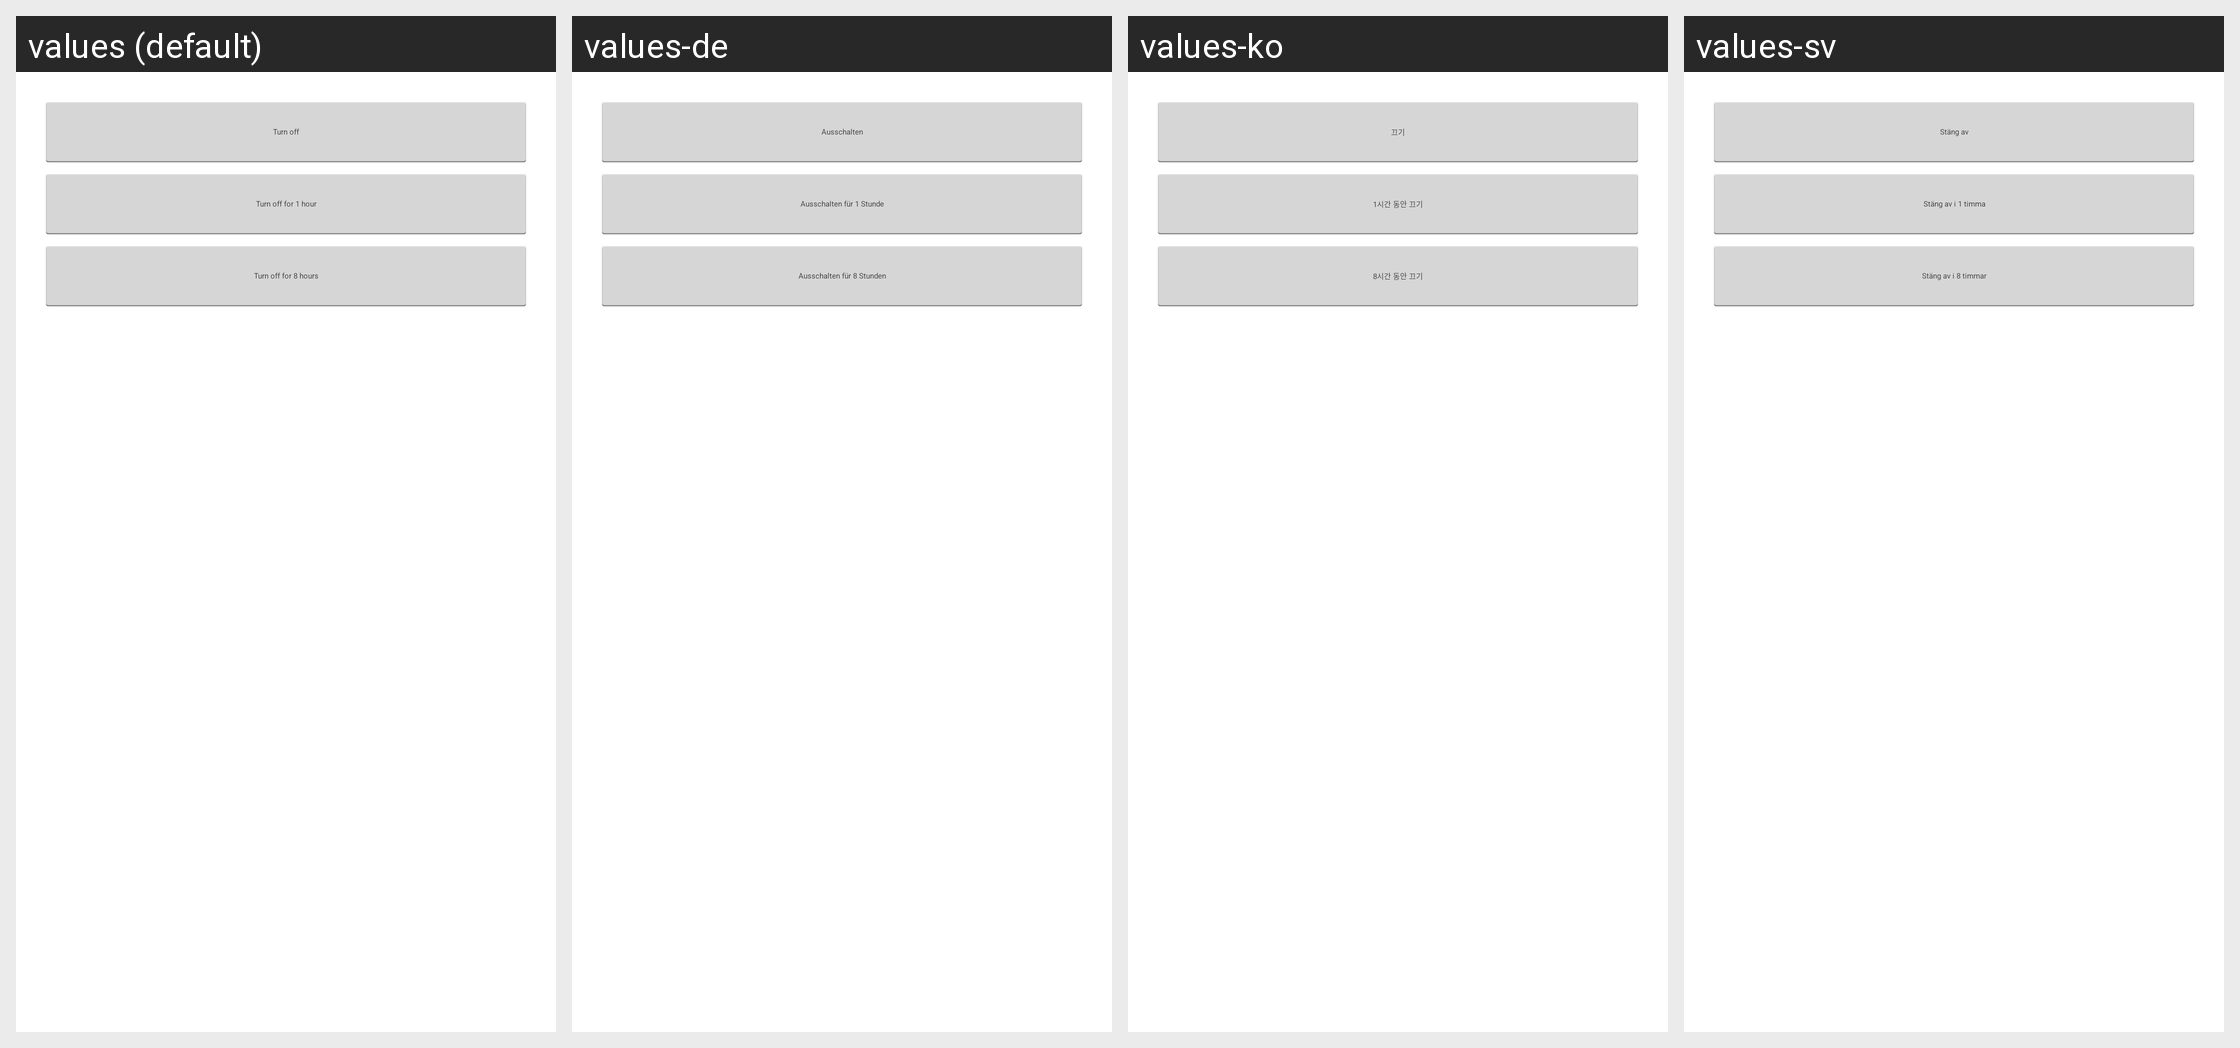

Translations of the strings shown on this Android screen, per locale in the grid:
Android screen res/layout/notifications_enabled_dialog.xml rendered under 4 locales, left to right: values (default), values-de, values-ko, values-sv. Device: Nexus 5 (rendered at 1080×1920; each locale shown at half size, 540×960, under a caption strip naming it); theme WordPress.
Other locales in the repository, not shown: values-bs, values-ca, values-cs, values-da, values-es, values-eu, values-fi, values-fr, values-gd, values-he, values-hr, values-hu, values-id, values-in, values-it, values-ja, values-ka, values-mk, values-nb, values-nl, values-pl, values-pt, values-ru, values-sk, values-ta, values-th, values-tr, values-zh, values-zh-rTW.
Strings drawn on this screen, with the default value and each locale's value (text and hints the layout hard-codes, and strings that could not be matched under every locale, appear in the picture but are not listed):

notifications_turn_off
  values: Turn off
  values-de: Ausschalten
  values-ko: 끄기
  values-sv: Stäng av

notifications_turn_off_1hr
  values: Turn off for 1 hour
  values-de: Ausschalten für 1 Stunde
  values-ko: 1시간 동안 끄기
  values-sv: Stäng av i 1 timma

notifications_turn_off_8hr
  values: Turn off for 8 hours
  values-de: Ausschalten für 8 Stunden
  values-ko: 8시간 동안 끄기
  values-sv: Stäng av i 8 timmar
